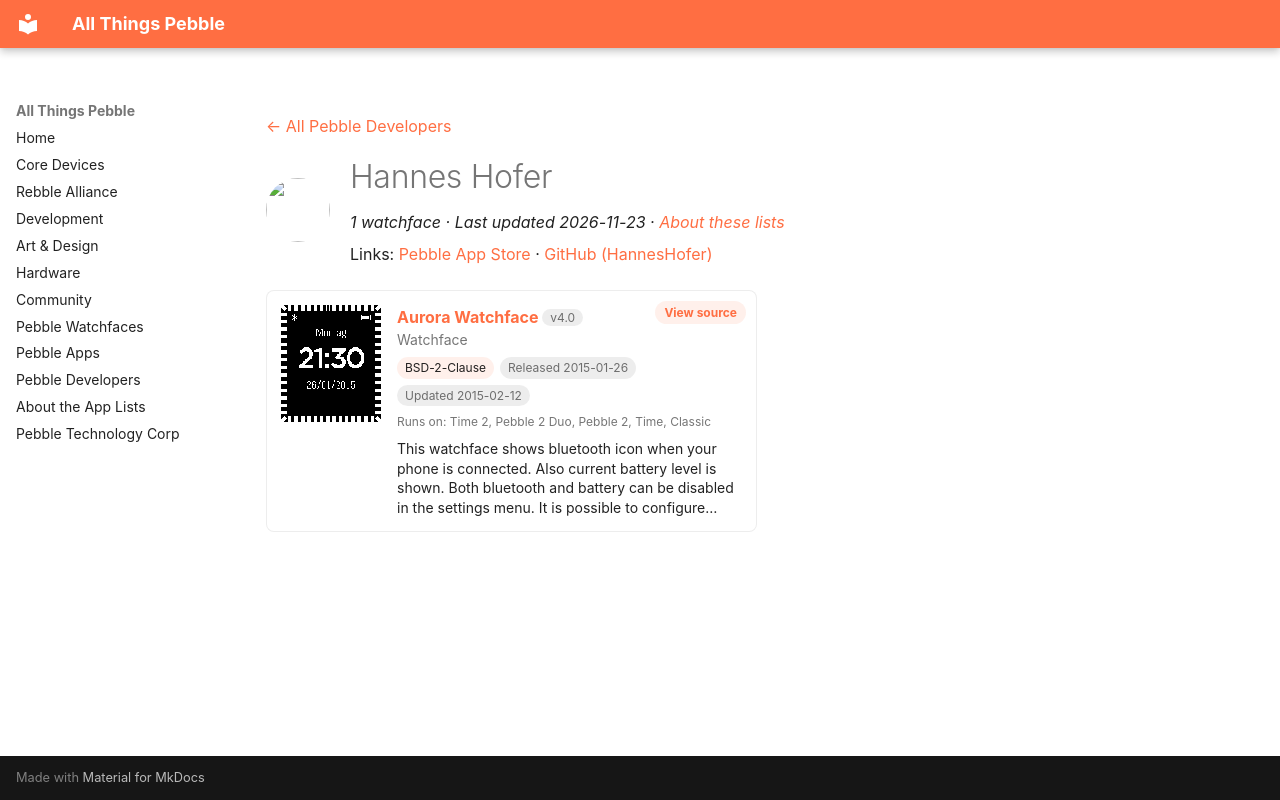

repository: saltedlolly/all-things-pebble · page: developers/hannes-hofer.html · generator: mkdocs

---
title: "Hannes Hofer"
hide:
  - toc
---

<!-- Generated by scripts/update_app_directory.py: do not edit by hand -->
[← All Pebble Developers](../developers.md)

<div class="dev-header" markdown>
<img class="dev-avatar" src="https://github.com/HannesHofer.png?size=128" alt="" width="64" height="64" loading="lazy" onerror="this.remove()">
<div class="dev-intro" markdown>

# Hannes Hofer

*1 watchface · Last updated 2026-11-23 · [About these lists](../about-app-lists.md)*

Links: [Pebble App Store](https://apps.repebble.com/apps/dev/hannes-hofer_542e9541d4d52caaac0000f7) · [GitHub (HannesHofer)](https://github.com/HannesHofer)

</div>
</div>

<div class="app-grid dev-apps" data-search-exclude>
<div class="app-card" data-type="watchface" data-title="aurora watchface" data-released="2015-01-26" data-updated="2015-02-12">
<a class="app-shot" href="https://apps.repebble.com/54c6abf9ead20ff601000046" data-search-exclude><img src="../images/apps/54c6abf9ead20ff601000046.png" alt="Aurora Watchface" loading="lazy"></a>
<div class="app-info">
<h2 class="app-name" id="app-54c6abf9ead20ff601000046"><a href="https://apps.repebble.com/54c6abf9ead20ff601000046">Aurora Watchface</a> <span class="app-version" title="Latest version" data-search-exclude>v4.0</span></h2>
<a class="app-source" href="https://github.com/HannesHofer/Pebble" title="Source code" data-search-exclude>View source</a>
<div class="app-dev">Watchface</div>
<div class="app-tags" data-search-exclude><span class="app-licence" title="Licence">BSD-2-Clause</span> <span title="First published in the app store">Released 2015-01-26</span> <span title="Latest release in the app store">Updated 2015-02-12</span></div>
<div class="app-watches" title="Supported watches" data-search-exclude>Runs on: Time 2, Pebble 2 Duo, Pebble 2, Time, Classic</div>
<p class="app-desc">This watchface shows bluetooth icon when your phone is connected. Also current battery level is shown. Both bluetooth and battery can be disabled in the settings menu. It is possible to configure…</p>
</div>
</div>
</div>
